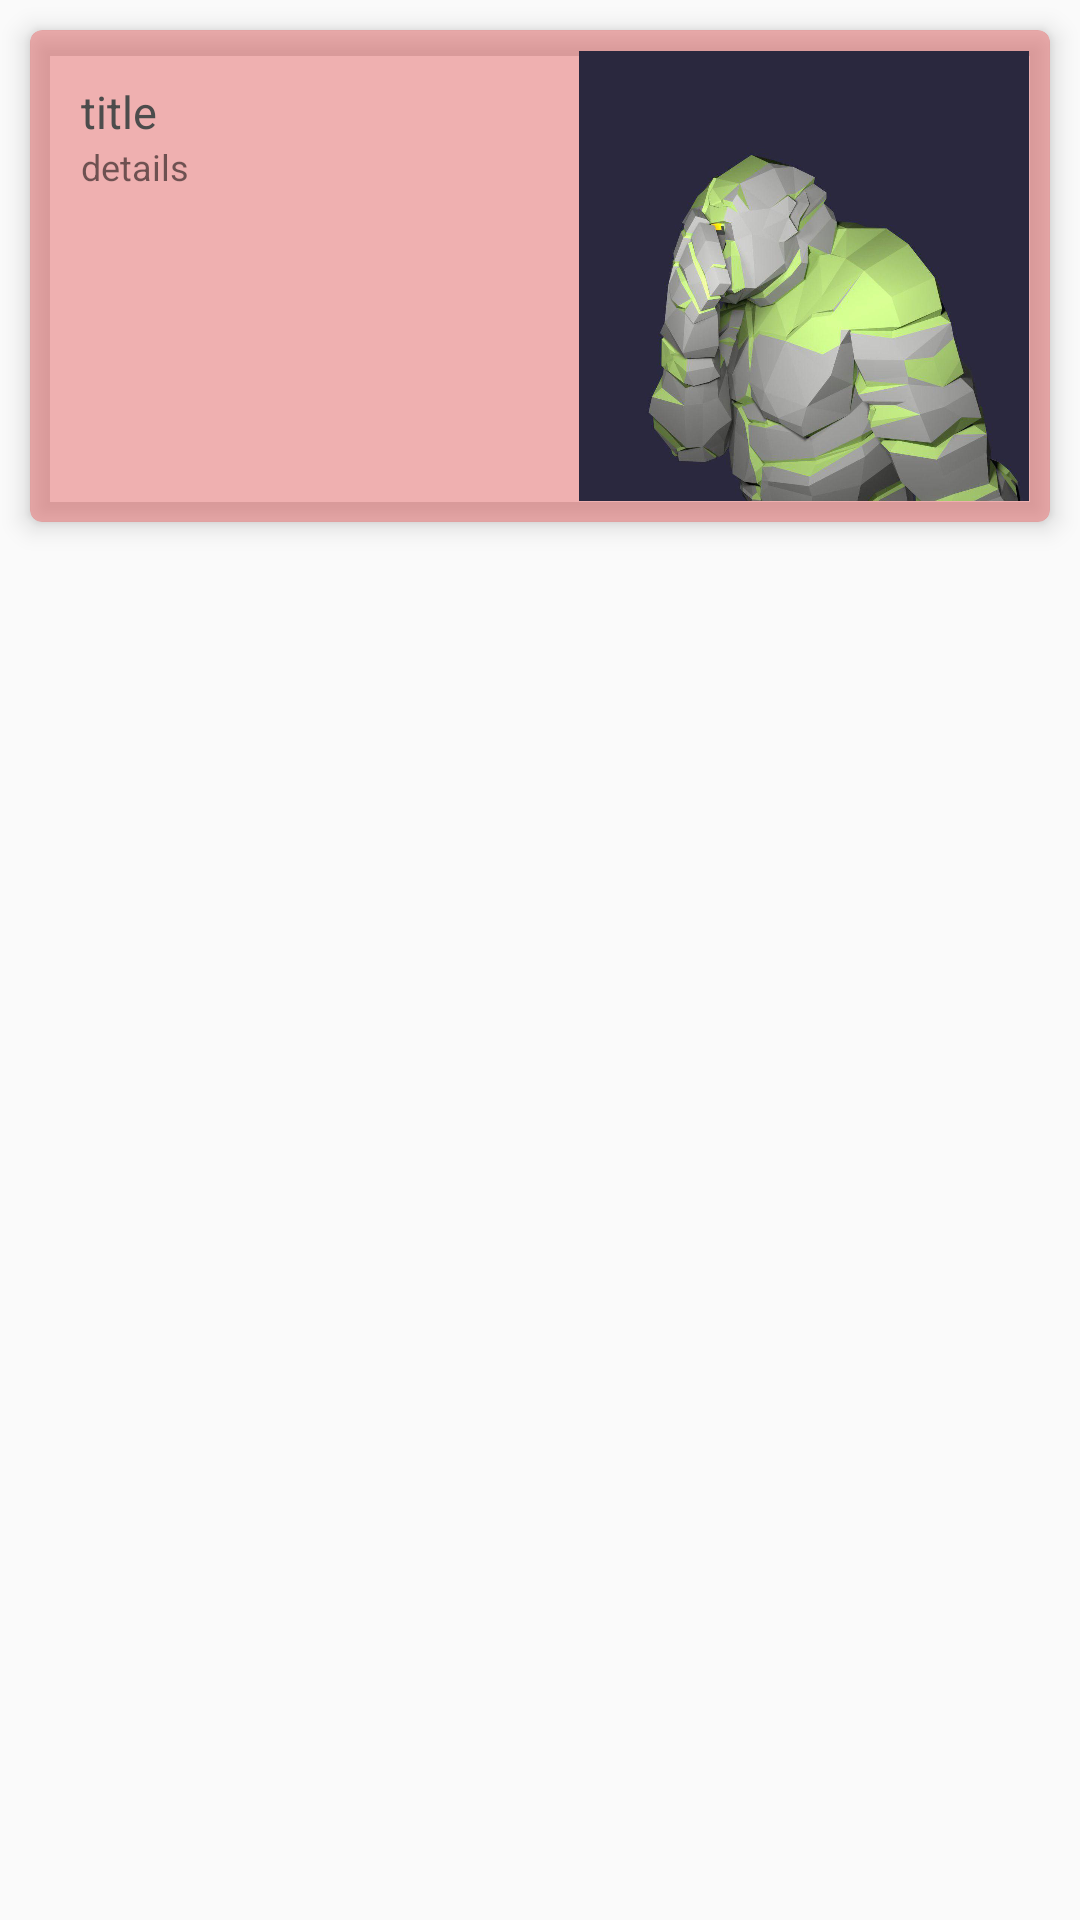

Android layout source for this screen:
<!-- AndroidManifest.xml: application theme AppTheme -->
<!-- res/layout/shopitem_card.xml -->
<?xml version="1.0" encoding="utf-8"?>
<LinearLayout xmlns:android="http://schemas.android.com/apk/res/android"
    xmlns:app="http://schemas.android.com/apk/res-auto"
    xmlns:tools="http://schemas.android.com/tools"
    android:layout_width="match_parent"
    android:layout_height="wrap_content">

    <androidx.cardview.widget.CardView
        android:id="@+id/card_view"
        android:layout_width="match_parent"
        android:layout_height="wrap_content"
        android:layout_margin="@dimen/card_margin"
        android:elevation="10dp"
        app:cardBackgroundColor="#86E66F6F"
        app:cardCornerRadius="@dimen/card_album_radius"
        app:cardElevation="5dp"
        app:contentPadding="7dp">

        <androidx.constraintlayout.widget.ConstraintLayout
            android:layout_width="match_parent"
            android:layout_height="wrap_content">

            <ImageView
                android:id="@+id/thumbnail"
                android:layout_width="match_parent"
                android:layout_height="@dimen/album_cover_height"
                android:background="?attr/selectableItemBackgroundBorderless"
                android:clickable="true"
                android:contentDescription="somePic"
                android:scaleType="fitEnd"
                android:src="@drawable/test_pic"
                app:layout_constraintRight_toRightOf="@id/middle_guideline"
                app:layout_constraintTop_toTopOf="parent" />

            <TextView
                android:id="@+id/title"
                android:layout_width="match_parent"
                android:layout_height="wrap_content"
                android:layout_toLeftOf="@id/thumbnail"
                android:paddingLeft="@dimen/album_title_padding"
                android:paddingTop="@dimen/album_title_padding"
                android:paddingRight="@dimen/album_title_padding"
                android:text="title"
                android:textColor="@color/album_title"
                android:textSize="@dimen/album_title"
                app:layout_constraintRight_toLeftOf="@id/middle_guideline"
                app:layout_constraintRight_toRightOf="parent"
                app:layout_constraintTop_toTopOf="parent"/>


            <TextView
                android:id="@+id/details"
                android:layout_width="match_parent"
                android:layout_height="wrap_content"
                android:layout_below="@id/title"
                android:paddingLeft="@dimen/album_title_padding"
                android:paddingRight="@dimen/album_title_padding"
                android:paddingBottom="@dimen/songs_count_padding_bottom"
                android:text="details"
                android:textSize="@dimen/songs_count"
                app:layout_constraintRight_toLeftOf="@id/middle_guideline"
                app:layout_constraintRight_toRightOf="parent"
                app:layout_constraintTop_toBottomOf="@id/title" />




            <androidx.constraintlayout.widget.Guideline
                android:id="@+id/middle_guideline"
                android:layout_width="wrap_content"
                android:layout_height="wrap_content"
                android:orientation="vertical"
                app:layout_constraintGuide_percent="0.8" />


        </androidx.constraintlayout.widget.ConstraintLayout>

    </androidx.cardview.widget.CardView>

</LinearLayout>
<!-- resources referenced by this layout -->
<resources>
  <color name="album_title">#4c4c4c</color>
  <dimen name="album_cover_height">150dp</dimen>
  <dimen name="album_title">15dp</dimen>
  <dimen name="album_title_padding">10dp</dimen>
  <dimen name="card_album_radius">4dp</dimen>
  <dimen name="card_margin">10dp</dimen>
  <dimen name="songs_count">12dp</dimen>
  <dimen name="songs_count_padding_bottom">5dp</dimen>
  <!-- drawable test_pic: jpg bitmap (drawable, 76636 bytes) -->
  <style name="AppTheme" parent="Theme.AppCompat.Light.DarkActionBar">
          
          <item name="colorPrimary">@color/colorPrimary</item>
          <item name="colorPrimaryDark">@color/colorPrimaryDark</item>
          <item name="colorAccent">@color/colorAccent</item>
          <item name="windowActionBar">false</item>
          <item name="windowNoTitle">true</item>
      </style>
  <color name="colorPrimary">#619dff</color>
  <color name="colorPrimaryDark">#478dff</color>
  <color name="colorAccent">#D81B60</color>
</resources>
